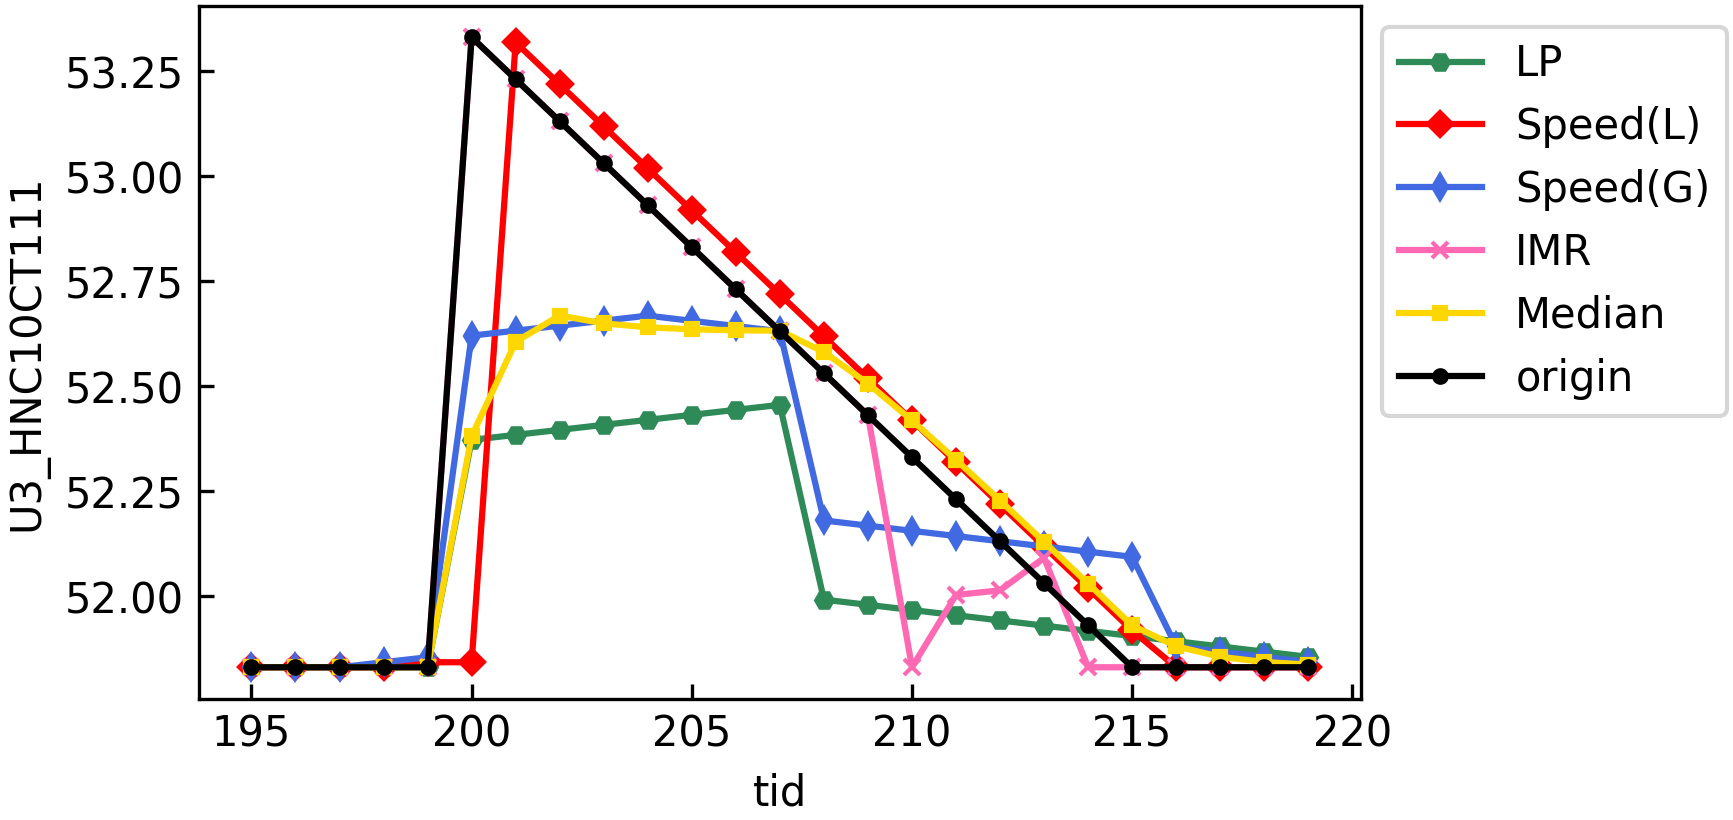

Data behind this chart, as committed beside it:
tid, clean, origin, LP, approx, speed(L), speed(G), Acc(L), Acc(G), IMR, Median, EWMA
195.0, 51.83, 51.83, 51.83, 51.83, 51.83, 51.83, 51.84, 52.21, 51.83, 51.83, 51.83
196.0, 51.83, 51.83, 51.83, 52.06, 51.83, 51.83, 51.84, 52.22, 51.83, 51.83, 51.83
197.0, 51.83, 51.83, 51.83, 52.07, 51.83, 51.83, 51.84, 52.23, 51.83, 51.83, 51.83
198.0, 51.83, 51.83, 51.83, 52.09, 51.83, 51.84, 51.84, 52.24, 51.83, 51.83, 51.83
199.0, 51.83, 51.83, 51.83, 52.1, 51.84, 51.86, 51.84, 52.25, 51.83, 51.83, 51.83
200.0, 51.83, 53.33, 52.37, 52.11, 51.84, 52.62, 51.84, 52.27, 53.33, 52.38, 51.98
201.0, 51.83, 53.23, 52.38, 52.12, 53.32, 52.63, 54.81, 52.28, 53.23, 52.61, 52.11
202.0, 51.83, 53.13, 52.4, 52.13, 53.22, 52.64, 53.22, 52.29, 53.13, 52.67, 52.21
203.0, 51.83, 53.03, 52.41, 52.15, 53.12, 52.66, 53.12, 52.3, 53.03, 52.65, 52.29
204.0, 51.83, 52.93, 52.42, 52.16, 53.02, 52.67, 53.02, 52.31, 52.93, 52.64, 52.36
205.0, 51.83, 52.83, 52.43, 52.17, 52.92, 52.66, 52.92, 52.33, 52.83, 52.64, 52.4
206.0, 51.83, 52.73, 52.44, 52.18, 52.82, 52.64, 52.82, 52.34, 52.73, 52.63, 52.44
207.0, 51.83, 52.63, 52.46, 52.19, 52.72, 52.63, 52.72, 52.35, 52.63, 52.63, 52.46
208.0, 51.83, 52.53, 51.99, 52.18, 52.62, 52.18, 52.62, 52, 52.53, 52.58, 52.46
209.0, 51.83, 52.43, 51.98, 52.17, 52.52, 52.17, 52.52, 51.99, 52.43, 52.51, 52.46
210.0, 51.83, 52.33, 51.97, 51.97, 52.42, 52.16, 52.42, 51.98, 51.83, 52.42, 52.45
211.0, 51.83, 52.23, 51.96, 51.96, 52.32, 52.14, 52.32, 51.97, 52, 52.33, 52.43
212.0, 51.83, 52.13, 51.94, 51.94, 52.22, 52.13, 52.22, 51.96, 52.01, 52.23, 52.4
213.0, 51.83, 52.03, 51.93, 51.93, 52.12, 52.12, 52.12, 51.94, 52.09, 52.13, 52.36
214.0, 51.83, 51.93, 51.92, 51.92, 52.02, 52.11, 52.02, 51.93, 51.83, 52.03, 52.32
215.0, 51.83, 51.83, 51.91, 51.91, 51.92, 52.09, 51.92, 51.92, 51.83, 51.93, 52.27
216.0, 51.83, 51.83, 51.89, 51.89, 51.83, 51.88, 51.75, 51.91, 51.83, 51.88, 52.22
217.0, 51.83, 51.83, 51.88, 51.88, 51.83, 51.87, 51.83, 51.89, 51.83, 51.86, 52.19
218.0, 51.83, 51.83, 51.87, 51.87, 51.83, 51.86, 51.84, 51.88, 51.83, 51.84, 52.15
219.0, 51.83, 51.83, 51.86, 51.86, 51.83, 51.84, 51.84, 51.87, 51.83, 51.84, 52.12
